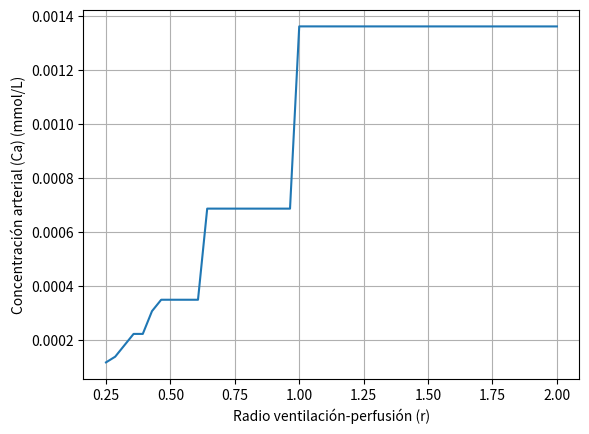

The script that saved this image:
import numpy as np
import matplotlib.pyplot as plt
from scipy.optimize import fsolve

# Se definen los parámetros

T = 310.15 #K
K = 1.0355*10e-22*6.02214*10e20 #L*mmHg/K*mmol
Cv = 23.21 #mmol/L
Pas = 25 #mm Hg
Ci = 160/(K*T) #mmol/L


r_list = []
ca_list = []

# Se calculan los Cas para cada r
for r in np.linspace(0.25, 2):
    func = lambda Ca : ((K*T)/r) *(Ca - r*Ci + Cv) - Pas*(Ca/(Ci - Ca))**(1/3)
    Ca_inicial = 0
    solucion = fsolve(func, Ca_inicial)
    #solucion = calcular_ca(Ca_inicial, r)
    r_list.append(r)
    ca_list.append(solucion)

#Se plotea la figura
plt.figure()
plt.plot(r_list, ca_list)
plt.xlabel("Radio ventilación-perfusión (r)")
plt.ylabel("Concentración arterial (Ca) (mmol/L)")
plt.grid()
plt.show()

